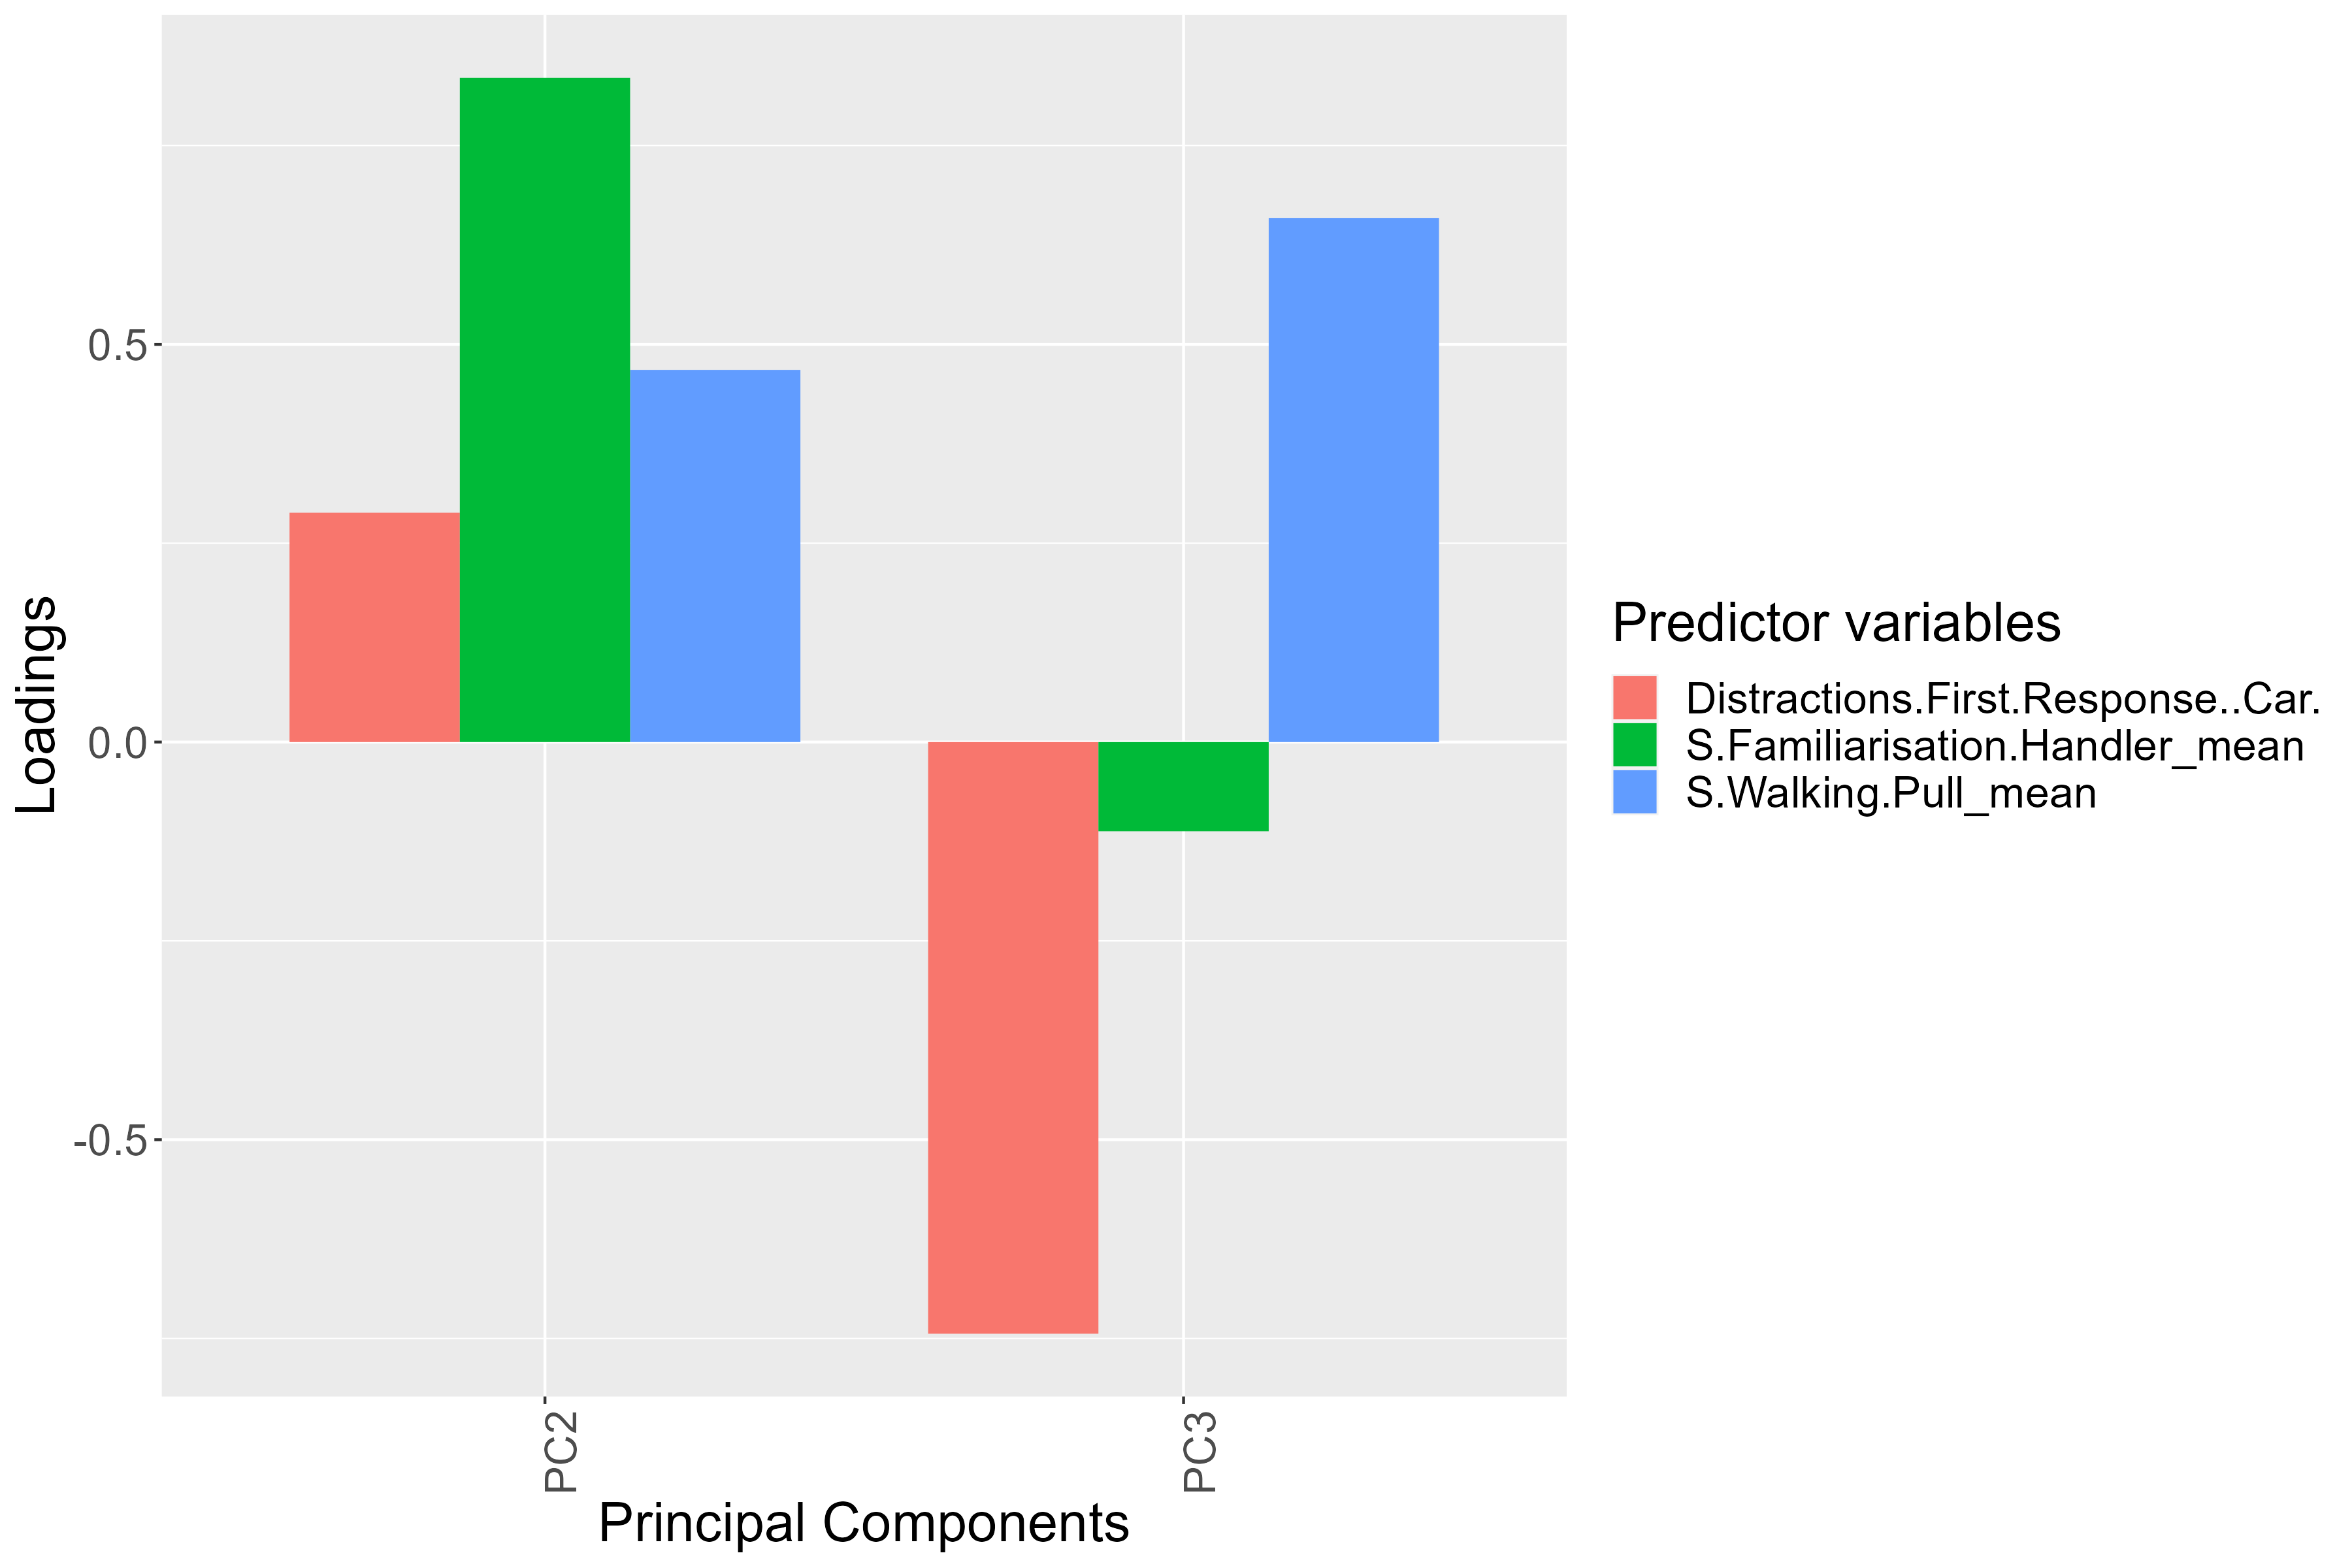

Source data for this figure (header and first rows):
, PC2, PC3
Distractions First Response  Car, 0.2884, -0.744
S Familiarisation Handler_mean, 0.8353, -0.1122
S Walking Pull_mean, 0.468, 0.6587
